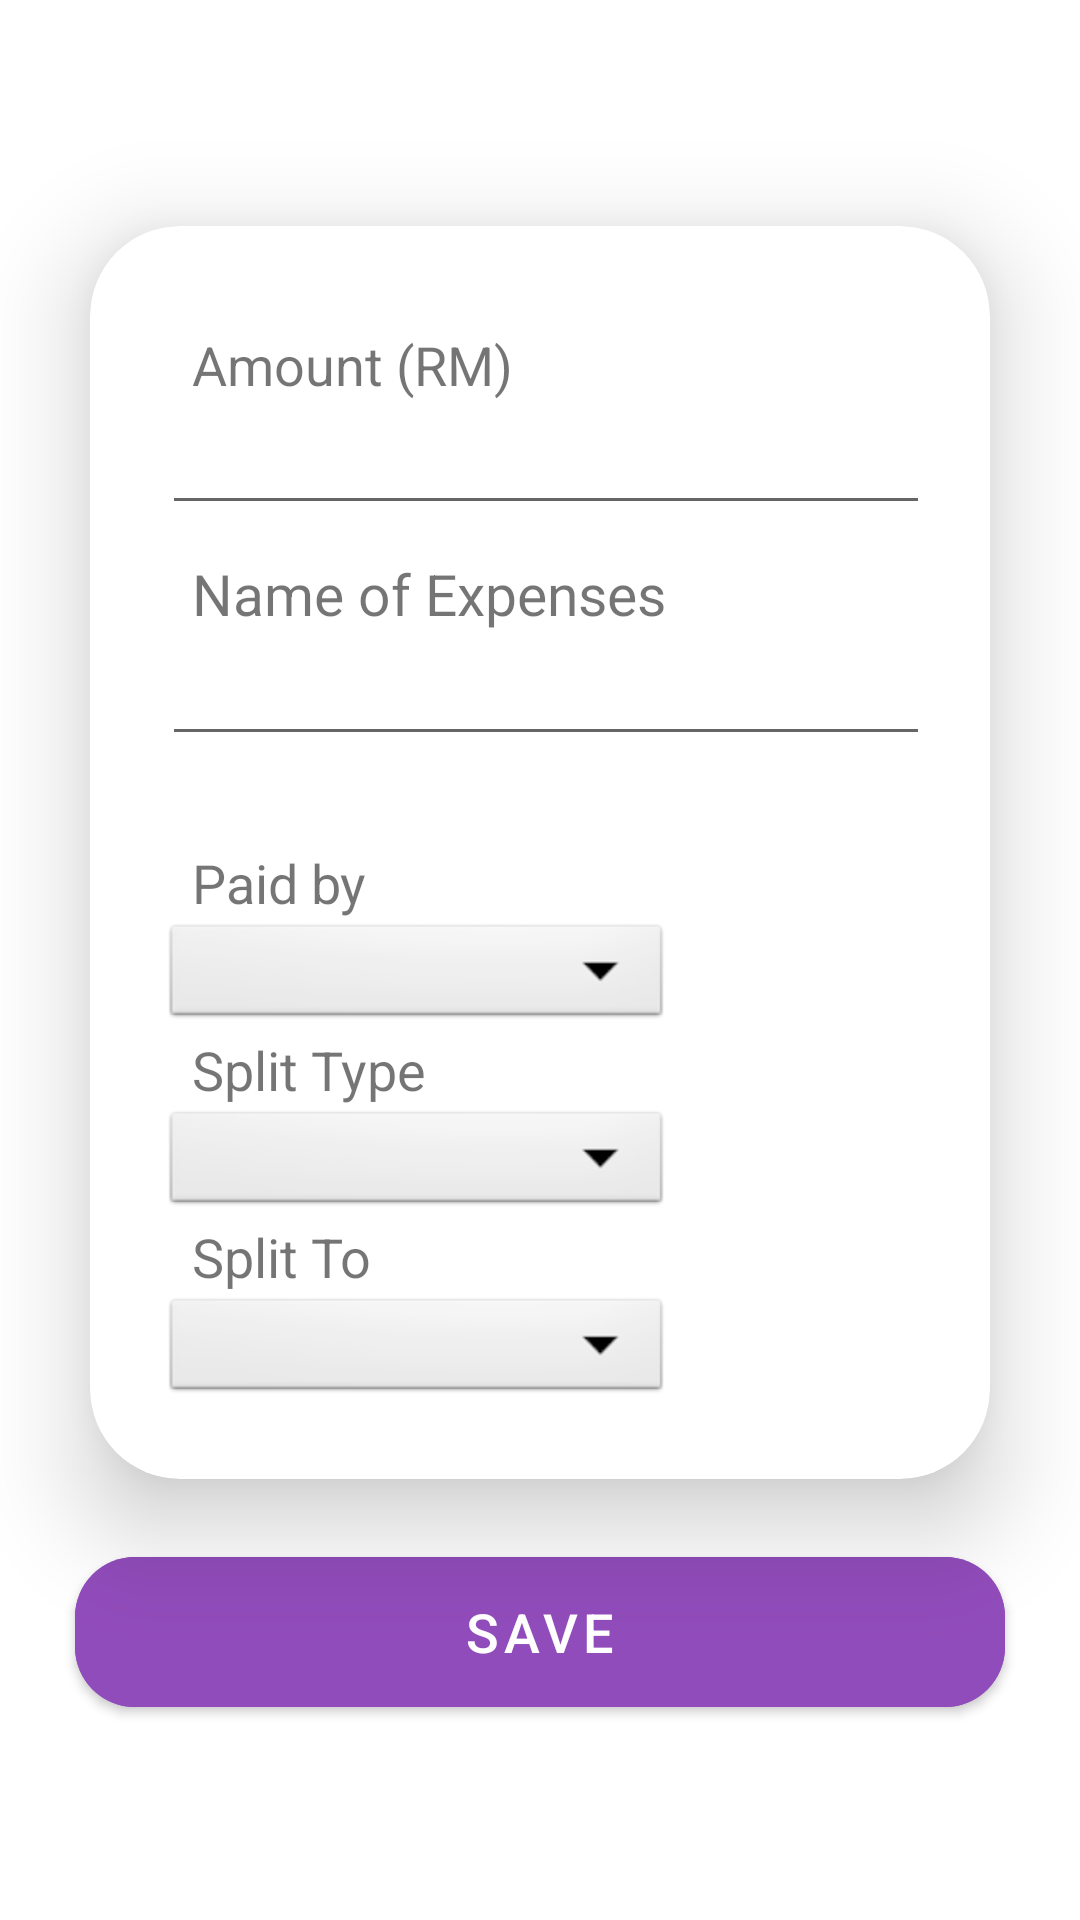

Produce the Android XML layout that renders to this screen, including the resource entries it uses.
<!-- AndroidManifest.xml: application theme Theme.YouOweMe -->
<!-- res/layout/fragment_add.xml -->
<?xml version="1.0" encoding="utf-8"?>
<LinearLayout
    xmlns:android="http://schemas.android.com/apk/res/android"
    xmlns:app="http://schemas.android.com/apk/res-auto"
    xmlns:tools="http://schemas.android.com/tools"
    android:layout_width="match_parent"
    android:layout_height="match_parent"
    android:orientation="vertical"
    android:gravity="center"
    tools:context=".AddFragment">

    <androidx.cardview.widget.CardView
        android:layout_width="match_parent"
        android:layout_height="wrap_content"
        android:layout_marginTop="100dp"
        android:layout_marginBottom="20dp"
        android:layout_marginLeft="30dp"
        android:layout_marginRight="30dp"
        app:cardCornerRadius="30dp"
        app:cardElevation="20dp">

        <LinearLayout
            android:layout_width="match_parent"
            android:layout_height="wrap_content"
            android:layout_gravity="center_horizontal"
            android:background="@drawable/purple_border"
            android:orientation="vertical"
            android:padding="24dp">

            <TextView
                android:layout_width="match_parent"
                android:layout_height="match_parent"
                android:layout_marginTop="10dp"
                android:paddingLeft="10dp"
                android:text="Amount (RM)"
                android:textSize="18sp" />

            <EditText
                android:id="@+id/amount"
                android:layout_width="262dp"
                android:layout_height="wrap_content"
                android:layout_marginTop="0dp"
                android:paddingLeft="10dp"
                android:textSize="18sp"
                android:inputType="numberDecimal|numberSigned"/>

            <TextView
                android:layout_width="match_parent"
                android:layout_height="match_parent"
                android:layout_marginTop="10dp"
                android:paddingLeft="10dp"
                android:text="Name of Expenses"
                android:textSize="19sp" />

            <EditText
                android:id="@+id/expenses"
                android:layout_width="262dp"
                android:layout_height="wrap_content"
                android:layout_marginTop="0dp"
                android:paddingLeft="10dp"
                android:textSize="18sp" />

            <TextView
                android:id="@+id/paidby"
                android:layout_width="wrap_content"
                android:layout_height="wrap_content"
                android:layout_centerHorizontal="true"
                android:layout_marginTop="30dp"
                android:paddingLeft="10dp"
                android:text="Paid by"
                android:textSize="18dp" />

            <Spinner
                android:id="@+id/spinner"
                android:layout_width="170dp"
                android:layout_height="38dp"
                android:layout_centerHorizontal="true"
                android:layout_marginLeft="0dp"
                android:layout_marginTop="0dp"
                android:background="@android:drawable/btn_dropdown" />

            <TextView
                android:id="@+id/splittype"
                android:layout_width="wrap_content"
                android:layout_height="wrap_content"
                android:layout_centerHorizontal="true"
                android:layout_marginTop="0dp"
                android:paddingLeft="10dp"
                android:text="Split Type"
                android:textSize="18dp" />

            <Spinner
                android:id="@+id/spinner2"
                android:layout_width="170dp"
                android:layout_height="38dp"
                android:layout_centerHorizontal="true"
                android:layout_marginLeft="0dp"
                android:layout_marginTop="0dp"
                android:background="@android:drawable/btn_dropdown" />

            <TextView
                android:id="@+id/splitto"
                android:layout_width="wrap_content"
                android:layout_height="wrap_content"
                android:layout_centerHorizontal="true"
                android:layout_marginTop="0dp"
                android:paddingLeft="10dp"
                android:text="Split To"
                android:textSize="18dp" />

            <Spinner
                android:id="@+id/spinner3"
                android:layout_width="170dp"
                android:layout_height="38dp"
                android:layout_centerHorizontal="true"
                android:layout_marginTop="0dp"
                android:background="@android:drawable/btn_dropdown"
                android:paddingLeft="10dp" />

        </LinearLayout>
    </androidx.cardview.widget.CardView>

    <Button
        android:id="@+id/button"
        android:layout_width="310dp"
        android:layout_height="62dp"
        android:layout_gravity="bottom|center"
        android:layout_marginBottom="90dp"
        android:backgroundTint="#914CBB"
        android:text="save"
        app:cornerRadius="20dp"
        android:textColor="#fff"
        android:textSize="18sp"/>

    <EditText
        android:id="@+id/editTextNumberDecimal"
        android:layout_width="match_parent"
        android:layout_height="wrap_content"
        android:ems="10"
        android:inputType="numberDecimal" />
</LinearLayout>
<!-- resources referenced by this layout -->
<resources>
  <style name="Theme.YouOweMe" parent="Theme.MaterialComponents.DayNight.NoActionBar">
          
          <item name="colorPrimary">#FFFFFF</item>
          <item name="colorPrimaryVariant">#914BCC</item>
          <item name="colorOnPrimary">#914BCC</item>
          
          <item name="colorSecondary">@color/teal_200</item>
          <item name="colorSecondaryVariant">@color/teal_700</item>
          <item name="colorOnSecondary">#000FFF</item>
          
          <item name="android:statusBarColor">#000914</item>
          
      </style>
  <color name="teal_200">#FF03DAC5</color>
  <color name="teal_700">#FF018786</color>
</resources>
